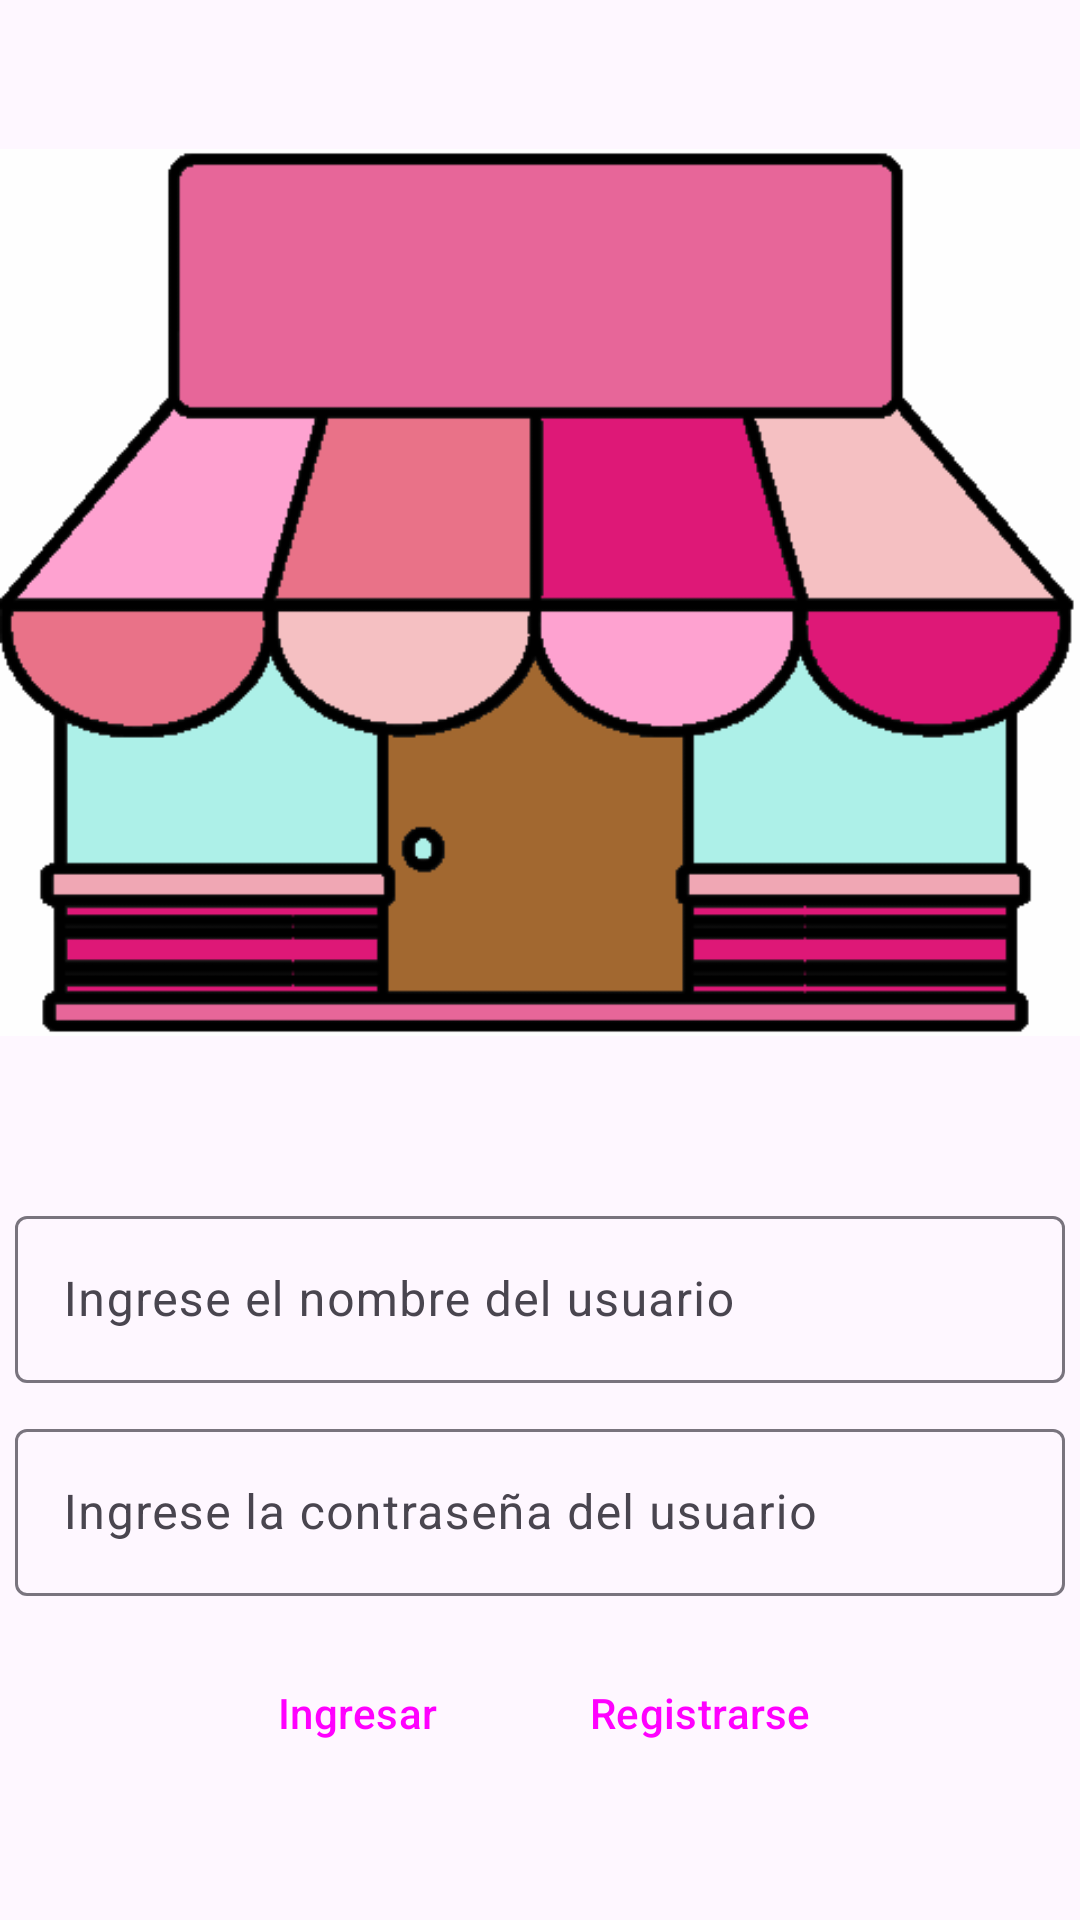

This screen was rendered from an Android layout file. Write that file and the resources it references.
<!-- AndroidManifest.xml: application theme Theme.Proyecto_DAMI -->
<!-- res/layout/activity_main.xml -->
<?xml version="1.0" encoding="utf-8"?>
<LinearLayout xmlns:android="http://schemas.android.com/apk/res/android"
    xmlns:app="http://schemas.android.com/apk/res-auto"
    xmlns:tools="http://schemas.android.com/tools"
    android:layout_width="match_parent"
    android:layout_height="match_parent"
    android:orientation="vertical"
    android:layout_margin="5dp"
    tools:context=".MainActivity">

    <ImageView

        android:layout_width="wrap_content"
        android:layout_height="wrap_content"
        android:src="@drawable/tienda"
        android:layout_margin="0dp"
        android:contentDescription="@string/image_desc"
        />

    <com.google.android.material.textfield.TextInputLayout
        android:id="@+id/txtusuario"
        android:layout_width="match_parent"
        android:layout_margin="5dp"
        android:layout_height="wrap_content"
        android:hint="@string/user_name">

        <com.google.android.material.textfield.TextInputEditText
            android:layout_width="match_parent"
            android:layout_height="wrap_content"
            />

    </com.google.android.material.textfield.TextInputLayout>

    <com.google.android.material.textfield.TextInputLayout
        android:id="@+id/txtcontra"
        android:layout_width="match_parent"
        android:layout_margin="5dp"
        android:layout_height="wrap_content"

        android:hint="@string/pass_name">

        <com.google.android.material.textfield.TextInputEditText
            android:layout_width="match_parent"
            android:layout_height="wrap_content"
            android:password="true"
            />

    </com.google.android.material.textfield.TextInputLayout>

    <LinearLayout
        android:layout_width="wrap_content"
        android:orientation="horizontal"
        android:layout_gravity="center_horizontal"
        android:layout_marginTop="10dp"
        android:layout_height="match_parent">

        <Button
            style="@style/Widget.Material3.Button.ElevatedButton"
            android:id="@+id/btnIngresar"
            android:layout_width="wrap_content"
            android:layout_height="wrap_content"
            android:layout_marginRight="3dp"
            android:layout_marginLeft="3dp"
            android:text="Ingresar"
            />

        <Button
            style="@style/Widget.Material3.Button.ElevatedButton"
            android:id="@+id/btnRegistrarse"
            android:layout_width="wrap_content"
            android:layout_height="wrap_content"
            android:text="Registrarse"
            />

    </LinearLayout>


</LinearLayout>
<!-- resources referenced by this layout -->
<resources>
  <!-- drawable tienda: jpg bitmap (drawable, 12423 bytes) -->
  <string name="image_desc">Descripción de la imagen</string>
  <string name="pass_name">Ingrese la contraseña del usuario </string>
  <string name="user_name">Ingrese el nombre del usuario </string>
  <style name="Theme.Proyecto_DAMI" parent="Base.Theme.Proyecto_DAMI" />
  <style name="Base.Theme.Proyecto_DAMI" parent="Theme.Material3.DayNight.NoActionBar">
          
          
      </style>
</resources>
